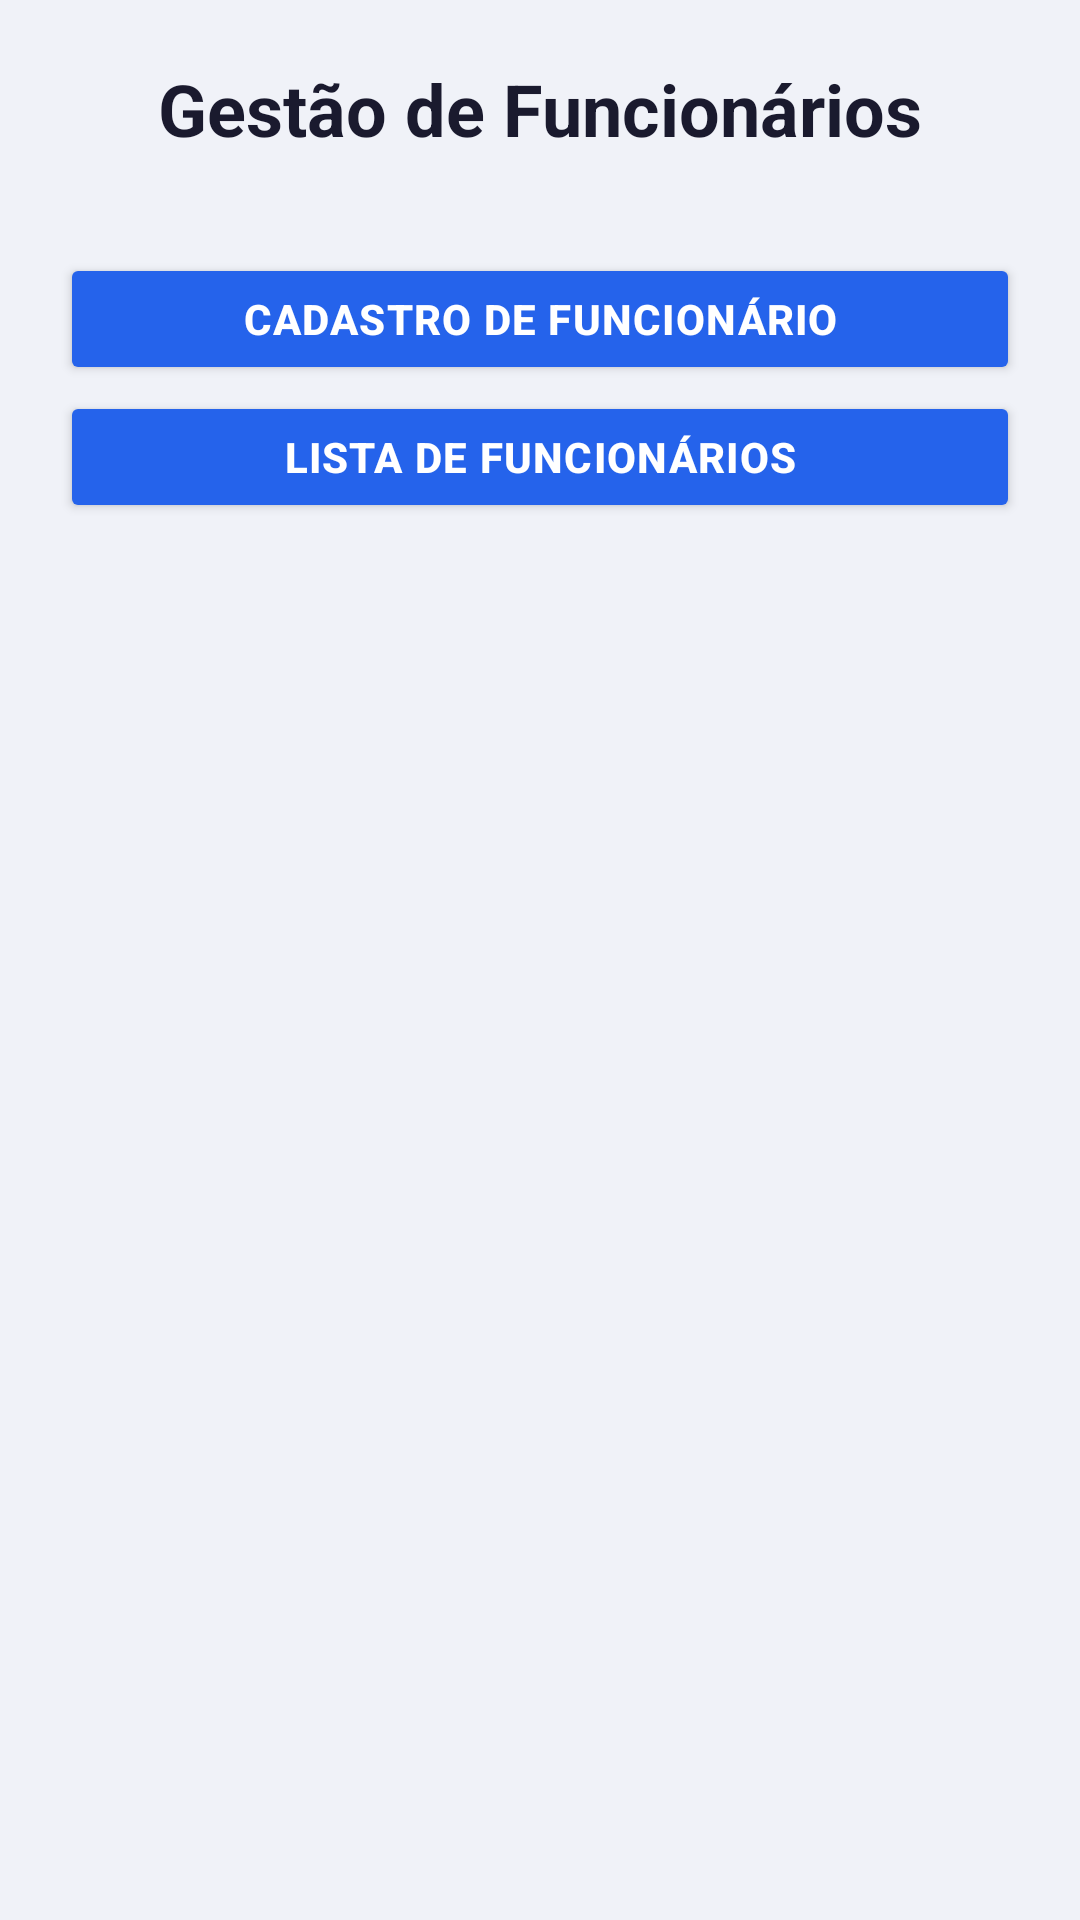

Write the Android layout XML for this screen, with the resource values it uses.
<!-- AndroidManifest.xml: application theme AppTheme -->
<!-- res/layout/activity_funcionarios.xml -->
<?xml version="1.0" encoding="utf-8"?>
<androidx.constraintlayout.widget.ConstraintLayout
    xmlns:android="http://schemas.android.com/apk/res/android"
    xmlns:app="http://schemas.android.com/apk/res-auto"
    xmlns:tools="http://schemas.android.com/tools"
    android:id="@+id/main"
    android:layout_width="match_parent"
    android:layout_height="match_parent"
    android:background="#F0F2F8"
    tools:context=".FuncionariosActivity">

    
    <TextView
        android:id="@+id/textTituloFuncionarios"
        android:layout_width="0dp"
        android:layout_height="wrap_content"
        android:text="Gestão de Funcionários"
        android:textSize="24sp"
        android:textStyle="bold"
        android:textColor="#1A1A2E"
        android:gravity="center"
        app:layout_constraintTop_toTopOf="parent"
        app:layout_constraintStart_toStartOf="parent"
        app:layout_constraintEnd_toEndOf="parent"
        android:layout_marginTop="20dp"/>

    
    <Button
        android:id="@+id/buttonCadastroFuncionario"
        android:layout_width="0dp"
        android:layout_height="44dp"
        android:text="Cadastro de Funcionário"
        android:textSize="14sp"
        android:textColor="#FFFFFF"
        android:textStyle="bold"
        android:letterSpacing="0.03"
        android:elevation="2dp"
        android:backgroundTint="@color/botaoPrimario"
        app:cornerRadius="14dp"
        app:layout_constraintTop_toBottomOf="@id/textTituloFuncionarios"
        app:layout_constraintStart_toStartOf="parent"
        app:layout_constraintEnd_toEndOf="parent"
        android:layout_marginStart="20dp"
        android:layout_marginEnd="20dp"
        android:layout_marginTop="32dp"/>

    
    <Button
        android:id="@+id/buttonListaFuncionarios"
        android:layout_width="0dp"
        android:layout_height="44dp"
        android:text="Lista de Funcionários"
        android:textSize="14sp"
        android:textColor="#FFFFFF"
        android:textStyle="bold"
        android:letterSpacing="0.03"
        android:elevation="2dp"
        android:backgroundTint="@color/botaoPrimario"
        app:cornerRadius="14dp"
        app:layout_constraintTop_toBottomOf="@id/buttonCadastroFuncionario"
        app:layout_constraintStart_toStartOf="parent"
        app:layout_constraintEnd_toEndOf="parent"
        android:layout_marginStart="20dp"
        android:layout_marginEnd="20dp"
        android:layout_marginTop="2dp"/>

</androidx.constraintlayout.widget.ConstraintLayout>
<!-- resources referenced by this layout -->
<resources>
  <color name="botaoPrimario">#2563EB</color>
  <style name="AppTheme" parent="Theme.MaterialComponents.DayNight.DarkActionBar">
          <item name="colorPrimary">@color/colorPrimary</item>
          <item name="colorPrimaryDark">@color/black</item>
          <item name="colorAccent">@color/black</item>
          <item name="android:windowBackground">@color/white</item>
          <item name="android:textColor">@color/black</item>
          <item name="android:textColorPrimary">@color/corTitulo</item>
  
          
          <item name="materialButtonStyle">@style/Widget.Condominio.Button</item>
          <item name="textInputStyle">@style/Widget.Condominio.TextInputLayout</item>
      </style>
  <color name="colorPrimary">#1E3A8A</color>
  <color name="black">#000000</color>
  <color name="white">#FFFFFF</color>
  <color name="corTitulo">#070707</color>
  <style name="Widget.Condominio.Button" parent="Widget.MaterialComponents.Button">
          <item name="backgroundTint">@color/botaoPrimario</item>
          <item name="android:textColor">@color/white</item>
          <item name="cornerRadius">14dp</item>
          <item name="android:textAllCaps">false</item>
          <item name="android:textStyle">bold</item>
          <item name="android:textSize">15sp</item>
          <item name="android:letterSpacing">0.01</item>
          <item name="android:minHeight">52dp</item>
          <item name="android:insetTop">4dp</item>
          <item name="android:insetBottom">4dp</item>
          <item name="android:elevation">2dp</item>
          <item name="iconTint">@color/white</item>
          <item name="iconPadding">8dp</item>
      </style>
  <style name="Widget.Condominio.TextInputLayout" parent="Widget.MaterialComponents.TextInputLayout.OutlinedBox">
          <item name="boxBackgroundColor">@color/white</item>
          <item name="boxStrokeColor">@color/colorPrimary</item>
          <item name="hintTextColor">@color/colorPrimary</item>
          <item name="android:textColorHint">@color/colorPrimary</item>
      </style>
</resources>
